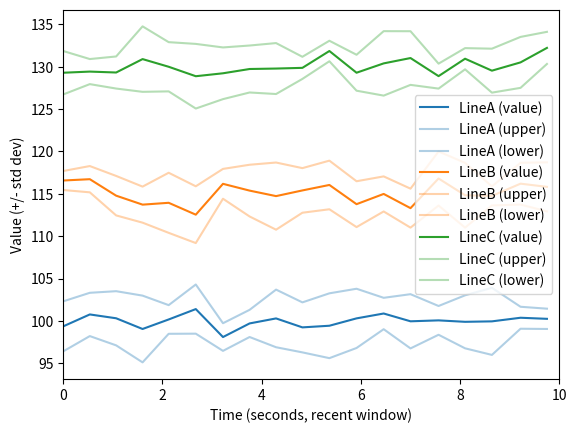

This figure's Python source:
import time
import numpy as np
import matplotlib.pyplot as plt

# Enable interactive mode for immediate plot updates
plt.ion()

class MultiBollingerChart:
    """
    A class that manages multiple Bollinger-like lines on a single Matplotlib figure.
    Each line is identified by a string name. You call push_new_data() with a dictionary:
        { "LineNameA": (valueA, stdevA),
          "LineNameB": (valueB, stdevB),
          ... }
    Each line is plotted with (value, upper band, lower band) sharing the same color,
    but the bands use partial transparency for a lighter shade.

    The chart only displays data from the last `t_window` seconds on the x-axis.
    """

    def __init__(self, t_window: float = 10.0, num_std: float = 2.0):
        """
        :param t_window: How many seconds of data to keep visible on the x-axis.
        :param num_std: Multiplier for standard deviations (upper/lower bands).
        """
        self.t_window = t_window
        self.num_std = num_std

        # Dictionary to store line data for each line_name:
        #   line_data[line_name] = {
        #       "times":    [],  # list of float timestamps
        #       "values":   [],  # list of float
        #       "stdevs":   [],  # list of float
        #       "line_val":   <matplotlib.lines.Line2D>,
        #       "line_upper": <matplotlib.lines.Line2D>,
        #       "line_lower": <matplotlib.lines.Line2D>
        #   }
        self.line_data = {}

        # Create figure and axis
        self.fig, self.ax = plt.subplots()
        self.ax.set_xlim(0, self.t_window)
        self.ax.set_xlabel("Time (seconds, recent window)")
        self.ax.set_ylabel("Value (+/- std dev)")

    def push_new_data(self, data_dict: dict[str, tuple[float, float]]):
        """
        Call this to append new data for one or more lines, by name.
        :param data_dict: A dictionary like:
            {
                "LineA": (valueA, stdA),
                "LineB": (valueB, stdB),
                ...
            }
        Each lineName in data_dict is updated with the provided (value, stdev).
        If a lineName is new, we'll create new line objects automatically.
        Then we immediately refresh the figure.
        """
        now = time.time()

        for line_name, (val, std) in data_dict.items():
            # If this line doesn't exist yet, create it
            if line_name not in self.line_data:
                self._create_line(line_name)

            # Append the new data to this line's lists
            self.line_data[line_name]["times"].append(now)
            self.line_data[line_name]["values"].append(val)
            self.line_data[line_name]["stdevs"].append(std)

        # Update the plot right away
        self.update_plot()

    def _create_line(self, line_name: str):
        """
        Internal helper to create a new line (value, upper, lower)
        for a given line_name with a unique color from Matplotlib.
        """
        # Create the main (value) line, letting Matplotlib pick a color
        line_val, = self.ax.plot([], [], label=f"{line_name} (value)")

        # Get that color so we can reuse it for the bands
        base_color = line_val.get_color()

        # Create upper/lower lines with the same color but more transparent
        line_up, = self.ax.plot([], [], label=f"{line_name} (upper)",
                                color=base_color, alpha=0.35)
        line_down, = self.ax.plot([], [], label=f"{line_name} (lower)",
                                  color=base_color, alpha=0.35)

        self.line_data[line_name] = {
            "times": [],
            "values": [],
            "stdevs": [],
            "line_val": line_val,
            "line_upper": line_up,
            "line_lower": line_down
        }

        # Update the legend to include these new lines
        self.ax.legend()

    def update_plot(self):
        """
        For each line, remove data older than (now - t_window),
        recalculate (value, upper, lower), and redraw the figure.
        """
        now = time.time()

        for line_name, data in self.line_data.items():
            # Filter data to keep only points within the last t_window
            cutoff = now - self.t_window

            times_array = np.array(data["times"])
            values_array = np.array(data["values"])
            stdevs_array = np.array(data["stdevs"])

            valid_mask = (times_array >= cutoff)
            times_filtered = times_array[valid_mask]
            vals_filtered = values_array[valid_mask]
            stds_filtered = stdevs_array[valid_mask]

            # Replace the original arrays with the filtered ones
            data["times"] = list(times_filtered)
            data["values"] = list(vals_filtered)
            data["stdevs"] = list(stds_filtered)

            if len(times_filtered) == 0:
                # No data left in the time window, clear the lines
                data["line_val"].set_data([], [])
                data["line_upper"].set_data([], [])
                data["line_lower"].set_data([], [])
                continue

            # Convert times to "relative" for the x-axis, so it starts at 0
            first_timestamp = times_filtered[0]
            x_values = times_filtered - first_timestamp

            # Bollinger-like lines
            upper = vals_filtered + (self.num_std * stds_filtered)
            lower = vals_filtered - (self.num_std * stds_filtered)

            # Update each line
            data["line_val"].set_data(x_values, vals_filtered)
            data["line_upper"].set_data(x_values, upper)
            data["line_lower"].set_data(x_values, lower)

        # Ensure x-axis always shows [0..t_window]
        self.ax.set_xlim(0, self.t_window)

        # Auto-scale the y-axis
        self.ax.relim()
        self.ax.autoscale_view(scalex=False, scaley=True)

        # Redraw immediately
        self.fig.canvas.draw()
        self.fig.canvas.flush_events()


# ------------------------------------------------------------------------------
# Example usage
# ------------------------------------------------------------------------------
if __name__ == "__main__":
    import random

    chart = MultiBollingerChart(t_window=10, num_std=2.0)

    # Let's simulate random updates for 3 lines:
    # "LineA", "LineB", and "LineC"
    line_names = ["LineA", "LineB", "LineC"]

    for i in range(30):
        data_dict = {}
        for ln in line_names:
            # e.g., offset the lines slightly to differentiate them
            offset = {"LineA": 0, "LineB": 15, "LineC": 30}[ln]
            val = 100 + offset + random.gauss(0, 1)
            std = random.uniform(0.5, 2.0)
            data_dict[ln] = (val, std)

        # Send the dictionary to the chart
        chart.push_new_data(data_dict)

        time.sleep(0.5)

    input("Press Enter to exit...")
